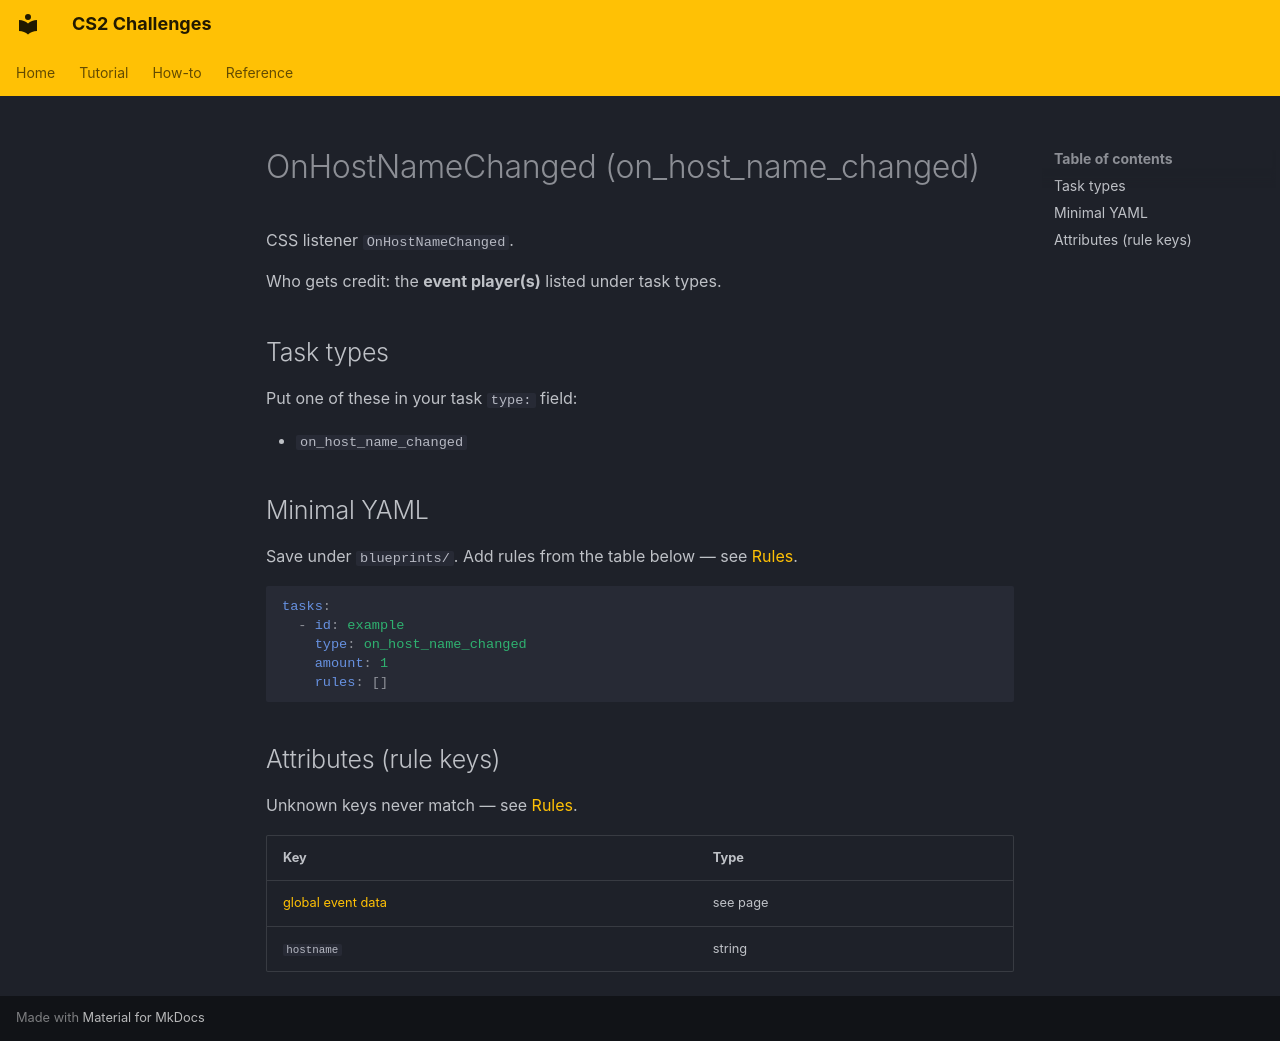

repository: Kandru/cs2-challenges · page: reference/events/OnHostNameChanged/index.html · generator: mkdocs

# OnHostNameChanged (on_host_name_changed)

CSS listener `OnHostNameChanged`.

Who gets credit: the **event player(s)** listed under task types.

## Task types

Put one of these in your task `type:` field:

- `on_host_name_changed`

## Minimal YAML

Save under `blueprints/`. Add rules from the table below — see [Rules](../rules.md).

```yaml
tasks:
  - id: example
    type: on_host_name_changed
    amount: 1
    rules: []
```

## Attributes (rule keys)

Unknown keys never match — see [Rules](../rules.md).

| Key | Type |
|-----|------|
| [global event data](../../rules/GlobalEventData.md) | see page |
| `hostname` | string |
